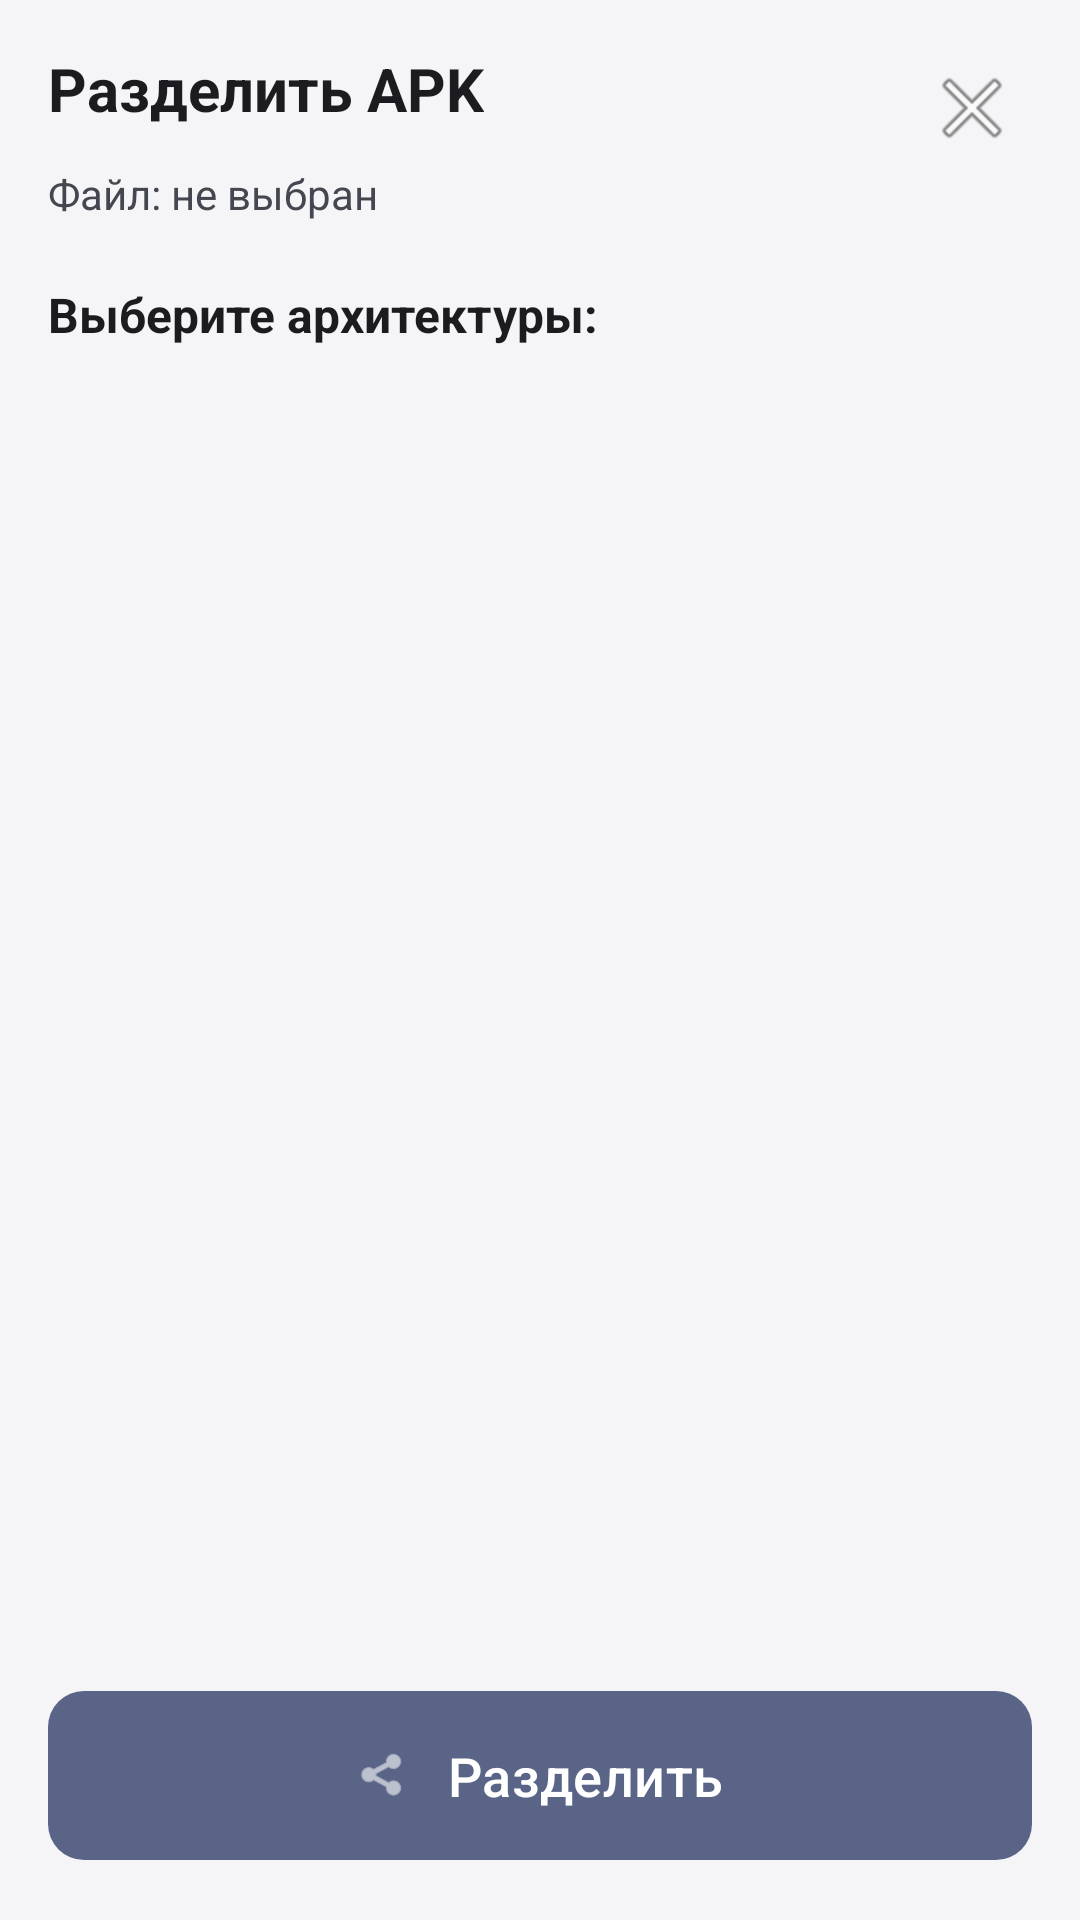

Layout XML and referenced resources for this Android screen:
<!-- AndroidManifest.xml: activity theme Theme.LazyModification -->
<!-- res/layout/activity_split_apk.xml -->
<?xml version="1.0" encoding="utf-8"?>
<androidx.constraintlayout.widget.ConstraintLayout
    xmlns:android="http://schemas.android.com/apk/res/android"
    xmlns:app="http://schemas.android.com/apk/res-auto"
    android:layout_width="match_parent"
    android:layout_height="match_parent"
    android:padding="16dp">

    <TextView
        android:id="@+id/tvTitle"
        android:layout_width="wrap_content"
        android:layout_height="wrap_content"
        android:text="@string/split_apk"
        android:textSize="20sp"
        android:textStyle="bold"
        android:textColor="?attr/colorOnSurface"
        app:layout_constraintTop_toTopOf="parent"
        app:layout_constraintStart_toStartOf="parent" />

    <ImageButton
        android:id="@+id/btnBack"
        android:layout_width="40dp"
        android:layout_height="40dp"
        android:background="?attr/selectableItemBackgroundBorderless"
        android:src="@android:drawable/ic_menu_close_clear_cancel"
        android:contentDescription="@string/back"
        app:layout_constraintTop_toTopOf="@id/tvTitle"
        app:layout_constraintEnd_toEndOf="parent" />

    <TextView
        android:id="@+id/tvFileName"
        android:layout_width="0dp"
        android:layout_height="wrap_content"
        android:text="@string/file_not_selected"
        android:textSize="14sp"
        android:textColor="?attr/colorOnSurfaceVariant"
        android:layout_marginTop="12dp"
        app:layout_constraintTop_toBottomOf="@id/tvTitle"
        app:layout_constraintStart_toStartOf="parent"
        app:layout_constraintEnd_toEndOf="parent" />

    <TextView
        android:id="@+id/tvArchLabel"
        android:layout_width="wrap_content"
        android:layout_height="wrap_content"
        android:text="@string/choose_architectures"
        android:textSize="16sp"
        android:textStyle="bold"
        android:textColor="?attr/colorOnSurface"
        android:layout_marginTop="20dp"
        app:layout_constraintTop_toBottomOf="@id/tvFileName"
        app:layout_constraintStart_toStartOf="parent" />

    <ScrollView
        android:id="@+id/scrollArch"
        android:layout_width="0dp"
        android:layout_height="0dp"
        android:layout_marginTop="8dp"
        android:layout_marginBottom="16dp"
        app:layout_constraintTop_toBottomOf="@id/tvArchLabel"
        app:layout_constraintBottom_toTopOf="@id/btnSplit"
        app:layout_constraintStart_toStartOf="parent"
        app:layout_constraintEnd_toEndOf="parent">

        <LinearLayout
            android:id="@+id/layoutCheckboxes"
            android:layout_width="match_parent"
            android:layout_height="wrap_content"
            android:orientation="vertical" />
    </ScrollView>

    <ProgressBar
        android:id="@+id/progressBar"
        android:layout_width="wrap_content"
        android:layout_height="wrap_content"
        android:visibility="gone"
        app:layout_constraintTop_toTopOf="parent"
        app:layout_constraintBottom_toBottomOf="parent"
        app:layout_constraintStart_toStartOf="parent"
        app:layout_constraintEnd_toEndOf="parent" />

    <TextView
        android:id="@+id/tvStatus"
        android:layout_width="wrap_content"
        android:layout_height="wrap_content"
        android:text=""
        android:textSize="14sp"
        android:textColor="?attr/colorOnSurfaceVariant"
        android:visibility="gone"
        android:layout_marginTop="8dp"
        app:layout_constraintTop_toBottomOf="@id/progressBar"
        app:layout_constraintStart_toStartOf="parent"
        app:layout_constraintEnd_toEndOf="parent" />

    <com.google.android.material.button.MaterialButton
        android:id="@+id/btnSplit"
        android:layout_width="0dp"
        android:layout_height="wrap_content"
        android:text="@string/split"
        android:textSize="18sp"
        android:padding="16dp"
        android:enabled="false"
        app:icon="@android:drawable/ic_menu_share"
        app:iconGravity="textStart"
        app:iconPadding="12dp"
        app:layout_constraintBottom_toBottomOf="parent"
        app:layout_constraintStart_toStartOf="parent"
        app:layout_constraintEnd_toEndOf="parent" />

</androidx.constraintlayout.widget.ConstraintLayout>
<!-- resources referenced by this layout -->
<resources>
  <string name="back">Назад</string>
  <string name="choose_architectures">Выберите архитектуры:</string>
  <string name="file_not_selected">Файл: не выбран</string>
  <string name="split">Разделить</string>
  <string name="split_apk">Разделить APK</string>
  <style name="Theme.LazyModification" parent="Base.Theme.LazyModification" />
  <style name="ThemeOverlay.LazyModification.Dialog" parent="ThemeOverlay.Material3.MaterialAlertDialog">
          <item name="shapeAppearanceOverlay">@style/ShapeAppearanceOverlay.LazyModification.Dialog</item>
          <item name="editTextStyle">@style/Widget.LazyModification.EditText</item>
          <item name="android:editTextStyle">@style/Widget.LazyModification.EditText</item>
      </style>
  <style name="Widget.LazyModification.EditText" parent="Widget.AppCompat.EditText">
          <item name="android:background">@drawable/rounded_input_background</item>
          <item name="android:backgroundTint">@null</item>
          <item name="backgroundTint">@null</item>
          <item name="android:textColor">?attr/colorOnSurface</item>
          <item name="android:textColorHint">?attr/colorOnSurfaceVariant</item>
          <item name="android:minHeight">56dp</item>
          <item name="android:padding">12dp</item>
      </style>
  <style name="Widget.LazyModification.Button" parent="Widget.Material3.Button">
          <item name="backgroundTint">#596487</item>
          <item name="android:textColor">#FFFFFF</item>
          <item name="iconTint">#FFFFFF</item>
          <item name="rippleColor">#33FFFFFF</item>
          <item name="cornerRadius">12dp</item>
      </style>
  <style name="Widget.LazyModification.Button.Outlined" parent="Widget.Material3.Button.OutlinedButton">
          <item name="strokeColor">#596487</item>
          <item name="android:textColor">#596487</item>
          <item name="iconTint">#596487</item>
          <item name="rippleColor">#1F596487</item>
          <item name="cornerRadius">12dp</item>
      </style>
  <style name="ShapeAppearanceOverlay.LazyModification.Dialog" parent="">
          <item name="cornerFamily">rounded</item>
          <item name="cornerSize">24dp</item>
      </style>
  <!-- drawable rounded_input_background (drawable) -->
  <selector xmlns:android="http://schemas.android.com/apk/res/android">
      <item android:state_focused="true">
          <shape>
              <solid android:color="?attr/colorSurface" />
              <stroke android:width="2dp" android:color="?attr/colorPrimary" />
              <corners android:radius="12dp" />
          </shape>
      </item>
      <item>
          <shape>
              <solid android:color="?attr/colorSurface" />
              <stroke android:width="1dp" android:color="?attr/colorOutline" />
              <corners android:radius="12dp" />
          </shape>
      </item>
  </selector>
</resources>
